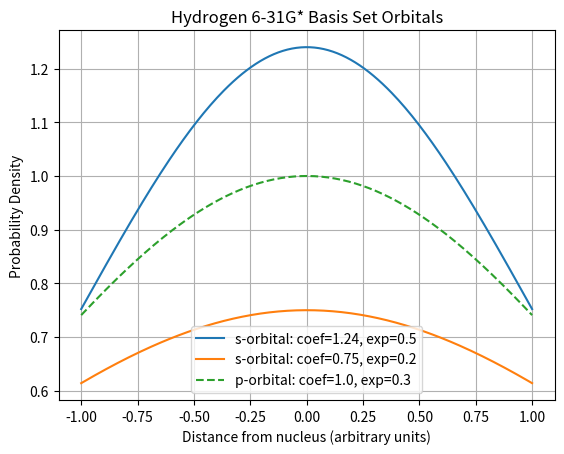

Python code for this plot:
import numpy as np
import matplotlib.pyplot as plt


def gaussian(x, coef, exp):
    """Gaussian basis function"""
    return coef * np.exp(-exp * x**2)


# Define basis functions parameters (coefficients and exponents)
# These are illustrative; exact parameters can vary and are usually obtained from quantum chemistry computations
s_orbitals = [(1.24, 0.5), (0.75, 0.2)]  # Coefficients and exponents for s-orbitals
p_orbitals = [
    (1.00, 0.3)
]  # Coefficients and exponents for p-orbitals, simplified for demonstration

x = np.linspace(-1, 1, 200)

# Plot s-orbitals
for coef, exp in s_orbitals:
    plt.plot(x, gaussian(x, coef, exp), label=f"s-orbital: coef={coef}, exp={exp}")

# Plot p-orbital, considering only its radial part
for coef, exp in p_orbitals:
    plt.plot(
        x, gaussian(x, coef, exp), "--", label=f"p-orbital: coef={coef}, exp={exp}"
    )

plt.title("Hydrogen 6-31G* Basis Set Orbitals")
plt.xlabel("Distance from nucleus (arbitrary units)")
plt.ylabel("Probability Density")
plt.legend()
plt.grid(True)
plt.show()
